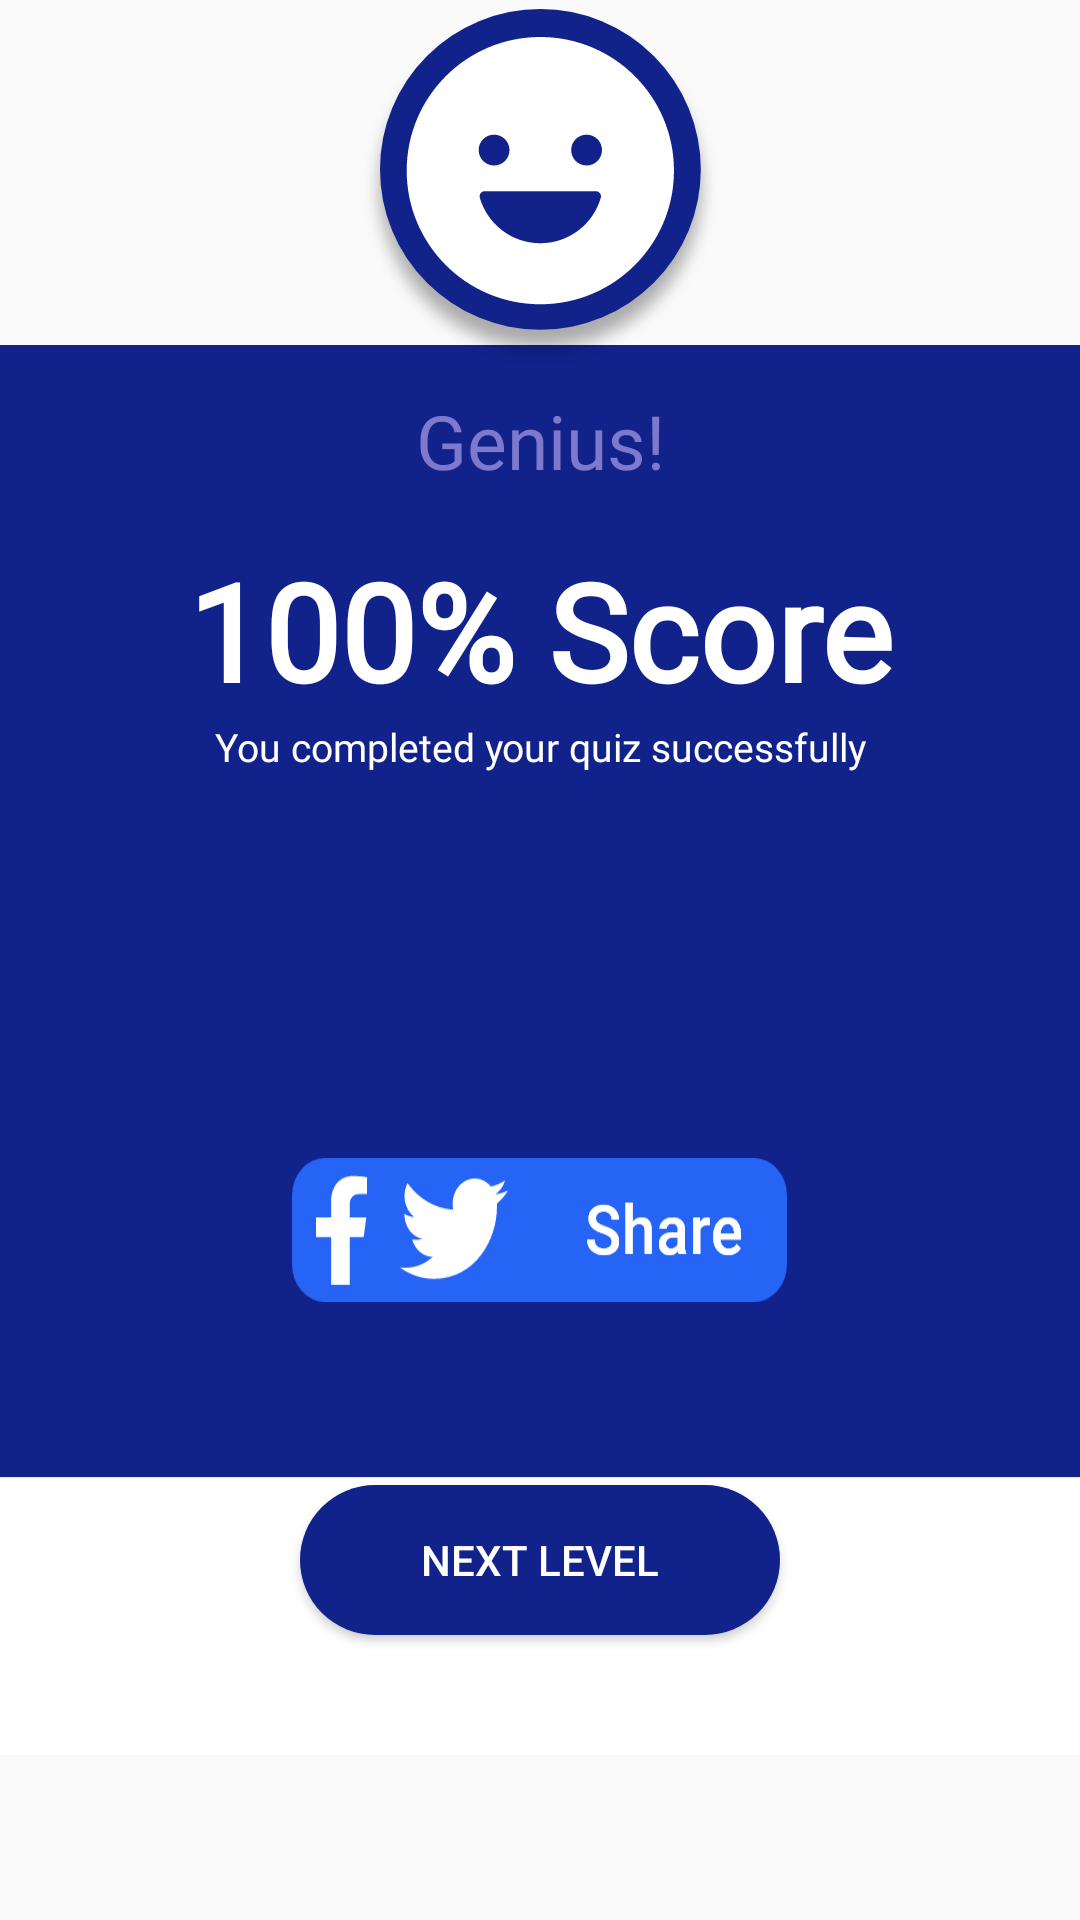

The Android layout XML behind this screen, and the referenced resources:
<!-- AndroidManifest.xml: application theme AppTheme -->
<!-- res/layout/activity_pass_100_layout.xml -->
<?xml version="1.0" encoding="utf-8"?>
<LinearLayout xmlns:android="http://schemas.android.com/apk/res/android"
    xmlns:tools="http://schemas.android.com/tools"
    android:layout_width="330dp"
    android:layout_height="490dp"
    android:layout_gravity="center"
    android:orientation="vertical">

    <RelativeLayout
        android:layout_width="match_parent"
        android:layout_height="wrap_content"
        android:layout_gravity="center"
        tools:ignore="UselessParent">

        <ImageView
            android:layout_width="match_parent"
            android:layout_height="match_parent"
            android:layout_marginTop="60dp"
            android:src="@drawable/pass_bg"
            android:contentDescription="@string/todo" />

        <ImageView
            android:layout_width="match_parent"
            android:layout_height="wrap_content"
            android:src="@drawable/pass_img"
            android:contentDescription="@string/todo" />

        <TextView
            android:layout_width="match_parent"
            android:layout_height="wrap_content"
            android:layout_marginTop="130dp"
            android:fontFamily="@font/roboto"
            android:gravity="center"
            android:text="@string/genius"
            android:textColor="@color/rad_rectangle_color"
            android:textSize="25sp" />

        <TextView
            android:layout_width="match_parent"
            android:layout_height="wrap_content"
            android:layout_marginTop="180dp"
            android:fontFamily="@font/roboto_bold"
            android:gravity="center"
            android:text="@string/hundred_score"
            android:textColor="@color/white"
            android:textSize="45sp"
            android:textStyle="bold" />

        <TextView
            android:layout_width="match_parent"
            android:layout_height="wrap_content"
            android:layout_marginTop="240dp"
            android:fontFamily="@font/roboto"
            android:gravity="center"
            android:text="@string/successfull"
            android:textColor="@color/white"
            android:textSize="13sp" />

        <LinearLayout
            android:layout_width="match_parent"
            android:layout_height="match_parent"
            android:gravity="center">

            <Button
                android:id="@+id/share_btn"
                android:layout_width="wrap_content"
                android:layout_height="wrap_content"
                android:layout_marginTop="90dp"
                android:background="@drawable/share_social_btn" />

        </LinearLayout>

        <LinearLayout
            android:layout_width="match_parent"
            android:layout_height="match_parent"
            android:gravity="center">

            <Button
                android:id="@+id/nl_btn"
                android:layout_width="160dp"
                android:layout_height="50dp"
                android:layout_marginTop="200dp"
                android:background="@drawable/main_btn"
                android:text="@string/next_level"
                android:textColor="@color/white" />

        </LinearLayout>

    </RelativeLayout>

</LinearLayout>
<!-- resources referenced by this layout -->
<resources>
  <color name="rad_rectangle_color">#7E79CC</color>
  <color name="white">#ffffff</color>
  <!-- drawable main_btn (drawable) -->
  <?xml version="1.0" encoding="utf-8"?>
  <shape android:shape="rectangle" xmlns:android="http://schemas.android.com/apk/res/android">
      <solid android:color="#11228B"/>
      <corners android:radius="250dp"/>
  
  </shape>
  <!-- drawable pass_bg: png bitmap (drawable-hdpi, 7152 bytes) -->
  <!-- drawable pass_img: png bitmap (drawable-hdpi, 11032 bytes) -->
  <!-- drawable share_social_btn: png bitmap (drawable-hdpi, 3879 bytes) -->
  <string name="genius">Genius!</string>
  <string name="hundred_score">100% Score</string>
  <string name="next_level">Next Level</string>
  <string name="successfull">You completed your quiz successfully</string>
  <string name="todo">QuizBox Image</string>
  <style name="AppTheme" parent="Theme.AppCompat.Light.NoActionBar">
          
          <item name="colorPrimary">@color/colorPrimary</item>
          <item name="colorPrimaryDark">@color/colorPrimaryDark</item>
          <item name="colorAccent">@color/colorAccent</item>
  
          <item name="android:windowContentTransitions">true</item>
      </style>
  <color name="colorPrimary">#2F42B2</color>
  <color name="colorPrimaryDark">#2133A0</color>
  <color name="colorAccent">#7E79CC</color>
</resources>
